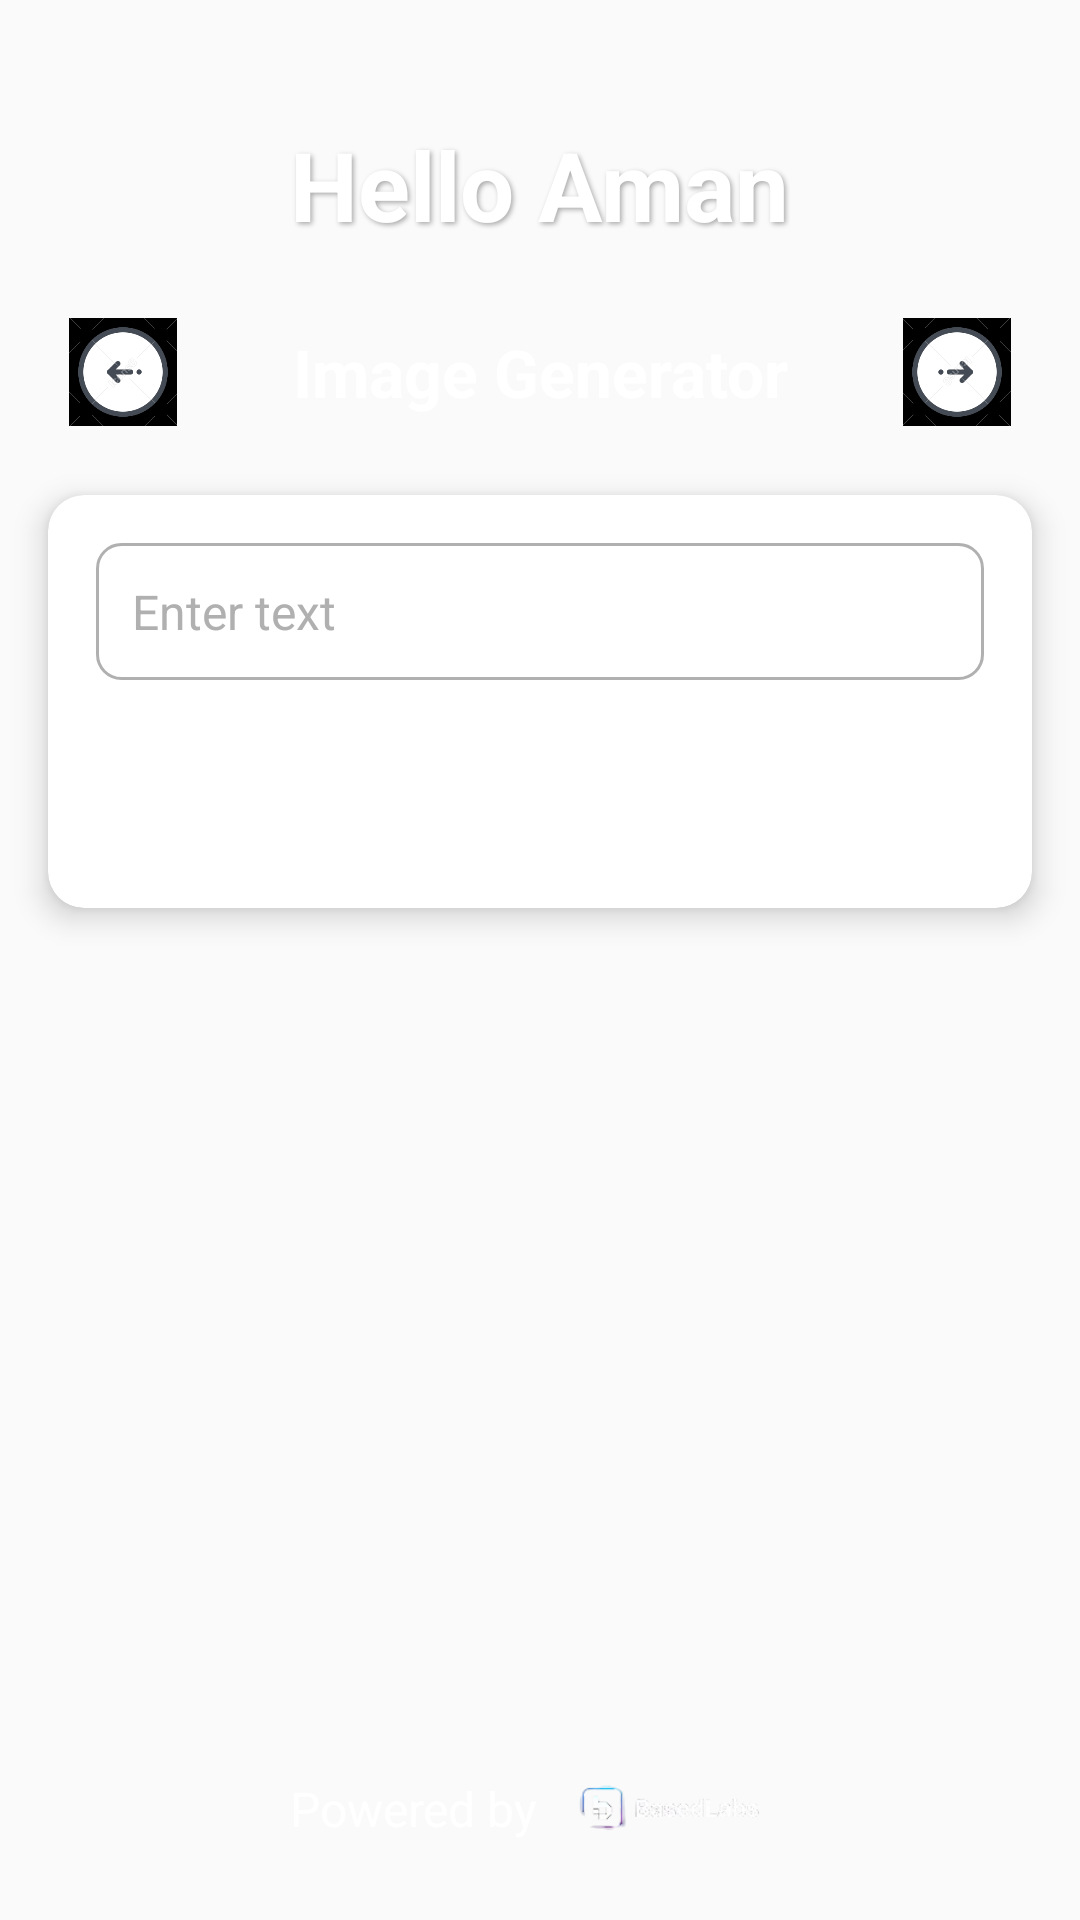

The Android layout XML behind this screen, and the referenced resources:
<!-- AndroidManifest.xml: application theme Theme.BUCKS -->
<!-- res/layout/activity_main.xml -->
<FrameLayout
    xmlns:android="http://schemas.android.com/apk/res/android"
    xmlns:app="http://schemas.android.com/apk/res-auto"
    android:layout_width="match_parent"
    android:layout_height="match_parent">

    
    <TextureView
        android:id="@+id/backgroundTextureView"
        android:layout_width="match_parent"
        android:layout_height="match_parent" />

    <LinearLayout
        android:layout_width="match_parent"
        android:layout_height="match_parent"
        android:orientation="vertical"
        android:background="@android:color/transparent">

        
        <TextView
            android:id="@+id/helloTextView"
            android:layout_width="wrap_content"
            android:layout_height="wrap_content"
            android:text="Hello Aman"
            android:textSize="32sp"
            android:textStyle="bold"
            android:layout_marginTop="40dp"
            android:textColor="@color/white"
            android:layout_gravity="center_horizontal"
            android:shadowColor="@android:color/darker_gray"
            android:shadowRadius="4.0"
            android:shadowDx="2.0"
            android:shadowDy="2.0"/>


        
        <LinearLayout
            android:layout_width="match_parent"
            android:layout_height="wrap_content"
            android:orientation="horizontal"
            android:gravity="center_vertical"
            android:layout_marginTop="16dp">

            
            <ImageView
                android:id="@+id/leftButton"
                android:layout_width="50dp"
                android:layout_height="50dp"
                android:src="@drawable/backarrow"
                android:layout_marginStart="16dp"
                android:layout_gravity="center_vertical"
                android:background="@drawable/button_background"
                android:elevation="8dp"
                android:padding="7dp"/>

            
            <TextView
                android:id="@+id/imageGeneratorTextView"
                android:layout_width="0dp"
                android:layout_height="wrap_content"
                android:layout_weight="1"
                android:text="Image Generator"
                android:textSize="22sp"
                android:textStyle="bold"
                android:textColor="@color/white"
                android:gravity="center"
                android:layout_marginHorizontal="16dp"/>

            
            <ImageView
                android:id="@+id/rightButton"
                android:layout_width="50dp"
                android:layout_height="50dp"
                android:src="@drawable/backarrow"
                android:rotation="180"
            android:layout_marginEnd="16dp"
            android:layout_gravity="center_vertical"
            android:background="@drawable/button_background"
            android:elevation="8dp"
            android:padding="7dp"/>
        </LinearLayout>


        
        <androidx.cardview.widget.CardView
            android:id="@+id/inputLayout"
            android:layout_width="match_parent"
            android:layout_height="wrap_content"
            android:layout_margin="16dp"
            app:cardCornerRadius="12dp"
            app:cardElevation="6dp"
            app:cardBackgroundColor="@color/white">

            <LinearLayout
                android:layout_width="match_parent"
                android:layout_height="wrap_content"
                android:orientation="vertical"
                android:padding="16dp">

                
                <EditText
                    android:id="@+id/editText"
                    android:layout_width="match_parent"
                    android:layout_height="wrap_content"
                    android:hint="Enter text"
                    android:background="@drawable/edittext_background"
                    android:padding="12dp"
                    android:layout_marginBottom="12dp"
                    android:textColorHint="@color/gray"
                    android:textColor="@color/black"
                    android:textSize="16sp"/>

                
                <Button
                    android:id="@+id/generateImageButton"
                    android:layout_width="match_parent"
                    android:layout_height="wrap_content"
                    android:text="Generate Image"
                    android:textColor="@color/white"
                    android:background="@drawable/button_background"
                    android:elevation="6dp"
                    android:padding="12dp"/>
            </LinearLayout>
        </androidx.cardview.widget.CardView>

        
        <ProgressBar
            android:id="@+id/progressBar"
            android:layout_width="wrap_content"
            android:layout_height="wrap_content"
            android:visibility="gone"
            android:layout_gravity="center"
            android:indeterminate="true"
            android:indeterminateTint="@android:color/darker_gray"/>

        
        <ImageView
            android:id="@+id/imageView"
            android:layout_width="match_parent"
            android:layout_height="wrap_content"
            android:visibility="gone"
            android:contentDescription="Generated Image"
            android:scaleType="centerCrop"
            android:layout_margin="16dp"
            android:adjustViewBounds="true"
            android:background="@drawable/rounded_image_border"
            android:elevation="8dp"
            android:layout_marginBottom="24dp"/>

        
        <Button
            android:id="@+id/downloadButton"
            android:layout_width="wrap_content"
            android:layout_height="wrap_content"
            android:text="Download Image"
            android:textSize="16sp"
            android:textColor="@color/white"
            android:layout_gravity="center_horizontal"
            android:visibility="gone"
            android:background="@drawable/button_background"
            android:elevation="6dp"
            android:padding="12dp"/>
    </LinearLayout>

    
    <LinearLayout
        android:layout_width="wrap_content"
        android:layout_height="wrap_content"
        android:layout_gravity="bottom|center_horizontal"
        android:orientation="horizontal"
        android:layout_marginBottom="12dp"
        android:gravity="center">

        
        <TextView
            android:id="@+id/poweredByText"
            android:layout_width="wrap_content"
            android:layout_height="wrap_content"
            android:text="Powered by"
            android:textColor="@color/white"
            android:textSize="16sp"
            android:layout_marginEnd="4dp"/>

        
        <ImageView
            android:id="@+id/poweredByLogo"
            android:layout_width="80dp"
            android:layout_height="50dp"
            android:src="@drawable/baselabs"
            android:contentDescription="Powered by Logo"/>
    </LinearLayout>
</FrameLayout>
<!-- resources referenced by this layout -->
<resources>
  <color name="black">#0D0D0D</color>
  <color name="gray">#B0B0B0</color>
  <color name="white">#FFFFFF</color>
  <!-- drawable backarrow: png bitmap (drawable, 262198 bytes) -->
  <!-- drawable baselabs: png bitmap (drawable, 7745 bytes) -->
  <!-- drawable edittext_background (drawable) -->
  <shape xmlns:android="http://schemas.android.com/apk/res/android"
      android:shape="rectangle">
      <solid android:color="@color/white"/>
      <stroke android:width="1dp" android:color="@color/gray"/>
      <corners android:radius="8dp"/>
  </shape>
  <!-- drawable rounded_image_border (drawable) -->
  <?xml version="1.0" encoding="utf-8"?>
  <layer-list xmlns:android="http://schemas.android.com/apk/res/android">
      
      <item>
          <shape android:shape="oval">
              <solid android:color="@android:color/white"/> 
              <corners android:radius="16dp"/> 
          </shape>
      </item>
      
      <item android:bottom="2dp" android:left="2dp" android:right="2dp" android:top="2dp">
          <shape android:shape="oval">
              <solid android:color="@color/teal_700"/> 
              <corners android:radius="16dp"/> 
          </shape>
      </item>
  </layer-list>
  <style name="Theme.BUCKS" parent="Theme.AppCompat.Light.NoActionBar">
          
          <item name="colorPrimary">@color/dark_blue</item>
          <item name="colorPrimaryVariant">@color/purple_700</item>
          <item name="colorOnPrimary">@color/white</item>
          
          <item name="colorSecondary">@color/teal_200</item>
          <item name="colorSecondaryVariant">@color/teal_700</item>
          <item name="colorOnSecondary">@color/black</item>
          
          <item name="android:statusBarColor">?attr/colorPrimaryVariant</item>
          
      </style>
  <color name="teal_700">#FF018786</color>
  <color name="dark_blue">#1E1E2D</color>
  <color name="purple_700">#FF3700B3</color>
  <color name="teal_200">#FF03DAC5</color>
</resources>
